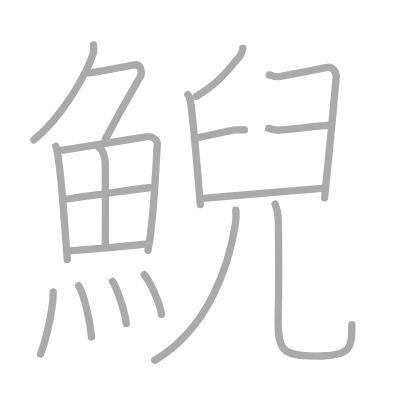
t = 0.00 s
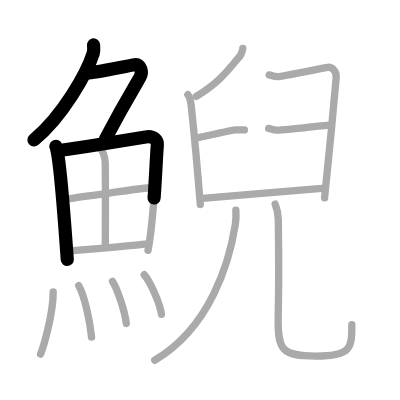
t = 3.75 s
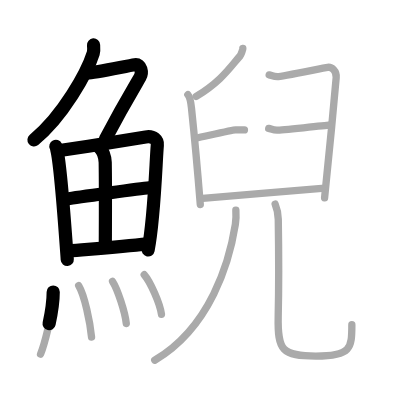
t = 7.50 s
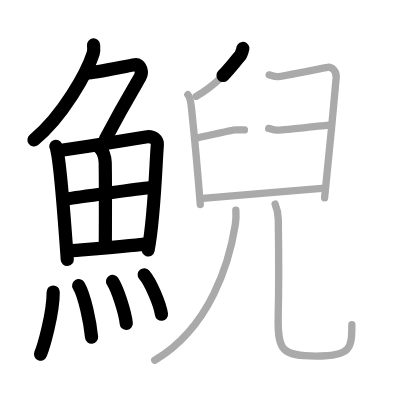
t = 11.50 s
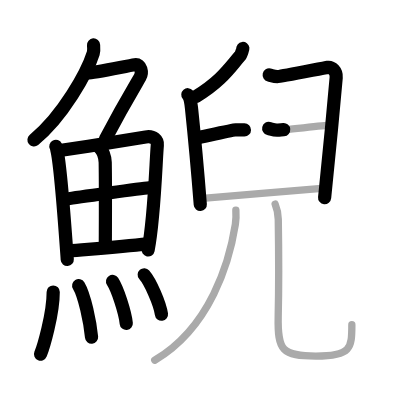
t = 15.25 s
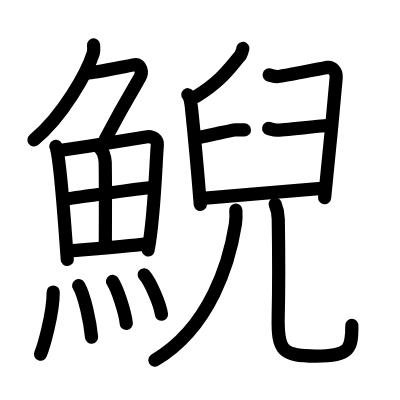
t = 19.00 s

The animated SVG that drew these frames (rendered in a browser with its animation timeline set to each time). Animation: 19 SMIL elements (animate=19); one cycle of 19.00 s.

<?xml version="1.0" standalone="no"?>
<!DOCTYPE svg PUBLIC "-//W3C//DTD SVG 1.1//EN"   "http://www.w3.org/Graphics/SVG/1.1/DTD/svg11.dtd">
<svg width="400px" height="400px"  version="1.1" xmlns="http://www.w3.org/2000/svg">
  <defs>
    <marker id="Triangle" viewBox="0 0 10 10" refX="0" refY="5" markerUnits="strokeWidth" markerWidth="3" style="stroke-opacity:0%;fill:#aaaaaa;" markerHeight="2" orient="auto">
      <path d="M 0 0 L 10 5 L 0 10 z" />
    </marker>
    
    <marker id="Arrow" viewBox="0 0 10 10" refX="5" refY="5" markerUnits="strokeWidth" markerWidth="1.8" style="stroke-opacity:0%;fill:#770000;" markerHeight="2" orient="auto">
      <path d="M 0 4 L 6 4 L 4 1 L 10 5 L 4 9 L 6 6 L 0 6 z" />
        <circle cx="5" cy="5" r="5" />
      </marker>
    
    <marker id="TriangleRed" viewBox="0 0 10 10" refX="0" refY="5" markerUnits="strokeWidth" markerWidth="3" style="stroke-opacity:0%;fill:#CC0000;" markerHeight="2" orient="auto">
      <path d="M 0 0 L 10 5 L 0 10 z" />
    </marker>
    
    <marker id="ArrowRed" viewBox="0 0 10 10" refX="5" refY="5" markerUnits="strokeWidth" markerWidth="1.8" style="stroke-opacity:0%;fill:#CC0000;" markerHeight="2" orient="auto">
      <path d="M 0 4 L 6 4 L 4 1 L 10 5 L 4 9 L 6 6 L 0 6 z" />
        <circle cx="5" cy="5" r="5" />
      </marker>
    
  </defs>
  
  <path style="fill:#ffffff; fill-opacity:100%; fill-rule:evenodd; stroke-width:0;" d="M 0 0 L 400px 0 L 400px 400px L 0 400px L 0 0" />

  <g transform="scale(3.6697247706422 3.6697247706422)">
<path style="fill:none; fill-opacity:0%; fill-rule:evenodd; stroke:#aaaaaa; stroke-opacity:100%; stroke-width: 1.5pt; stroke-linejoin:round; stroke-linecap:round;" d="M25.49 12.25c0.04 0.56 0.16 1.47-0.08 2.26c-1.66 5.24-8.27 17.21-16.17 23.61"></path>
<path style="fill:none; fill-opacity:0%; fill-rule:evenodd; stroke:#aaaaaa; stroke-opacity:100%; stroke-width: 1.5pt; stroke-linejoin:round; stroke-linecap:round;" d="M23.89 19.88c1.93 0 10.82-1.94 12.85-2.23c1.74-0.25 2.13 2.17 1.41 3.4c-3.05 5.19-4.89 8.2-9.45 16.9"></path>
<path style="fill:none; fill-opacity:0%; fill-rule:evenodd; stroke:#aaaaaa; stroke-opacity:100%; stroke-width: 1.5pt; stroke-linejoin:round; stroke-linecap:round;" d="M15.22 39.89c0.23 0.46 0.23 0.77 0.36 1.35c1.02 4.72 2.11 20.64 2.75 29.45"></path>
<path style="fill:none; fill-opacity:0%; fill-rule:evenodd; stroke:#aaaaaa; stroke-opacity:100%; stroke-width: 1.5pt; stroke-linejoin:round; stroke-linecap:round;" d="M16.28 41.02c7.92-1.19 17.51-2.71 23.42-3.71c2.17-0.37 3.29 0.93 3.17 2.23c-0.41 4.76-0.79 19.76-2.53 28.67"></path>
<path style="fill:none; fill-opacity:0%; fill-rule:evenodd; stroke:#aaaaaa; stroke-opacity:100%; stroke-width: 1.5pt; stroke-linejoin:round; stroke-linecap:round;" d="M27.06 40.23c0.9 0.59 1.58 2.51 1.61 4.04c0.12 6.77 0.03 19.62 0.03 23.1"></path>
<path style="fill:none; fill-opacity:0%; fill-rule:evenodd; stroke:#aaaaaa; stroke-opacity:100%; stroke-width: 1.5pt; stroke-linejoin:round; stroke-linecap:round;" d="M18.26 54.23c2.58-0.46 20.26-2.87 22.39-3.06"></path>
<path style="fill:none; fill-opacity:0%; fill-rule:evenodd; stroke:#aaaaaa; stroke-opacity:100%; stroke-width: 1.5pt; stroke-linejoin:round; stroke-linecap:round;" d="M18.73 68.4c5.71-0.51 13.61-1.12 21.49-1.95"></path>
<path style="fill:none; fill-opacity:0%; fill-rule:evenodd; stroke:#aaaaaa; stroke-opacity:100%; stroke-width: 1.5pt; stroke-linejoin:round; stroke-linecap:round;" d="M14.5 79.57c0 6.13-2.73 15.18-3.45 16.93"></path>
<path style="fill:none; fill-opacity:0%; fill-rule:evenodd; stroke:#aaaaaa; stroke-opacity:100%; stroke-width: 1.5pt; stroke-linejoin:round; stroke-linecap:round;" d="M21.44 77.83c1.6 2.65 3.11 9.93 3.51 14.04"></path>
<path style="fill:none; fill-opacity:0%; fill-rule:evenodd; stroke:#aaaaaa; stroke-opacity:100%; stroke-width: 1.5pt; stroke-linejoin:round; stroke-linecap:round;" d="M30.67 76.69c1.32 2.02 3.41 8.32 3.74 11.46"></path>
<path style="fill:none; fill-opacity:0%; fill-rule:evenodd; stroke:#aaaaaa; stroke-opacity:100%; stroke-width: 1.5pt; stroke-linejoin:round; stroke-linecap:round;" d="M39.3 74.87c1.66 1.9 4.28 7.82 4.7 10.78"></path>
<path style="fill:none; fill-opacity:0%; fill-rule:evenodd; stroke:#aaaaaa; stroke-opacity:100%; stroke-width: 1.5pt; stroke-linejoin:round; stroke-linecap:round;" d="M66.18 13.21c0.03 0.23-0.51 1.73-0.72 1.98c-2.85 3.23-5.09 6.88-11.99 11.08"></path>
<path style="fill:none; fill-opacity:0%; fill-rule:evenodd; stroke:#aaaaaa; stroke-opacity:100%; stroke-width: 1.5pt; stroke-linejoin:round; stroke-linecap:round;" d="M51.19 25.81c0.6 0.69 0.84 2.23 0.99 3.63c0.54 5.15 1.85 19.34 2.4 26.3"></path>
<path style="fill:none; fill-opacity:0%; fill-rule:evenodd; stroke:#aaaaaa; stroke-opacity:100%; stroke-width: 1.5pt; stroke-linejoin:round; stroke-linecap:round;" d="M73.35 20.42c0.7 0.16 1.27 0.47 2.25 0.47c0.99 0 12.56-2.38 13.68-2.54c1.13-0.16 2.49 1.02 2.33 2.8C90.75 31 88.6 53.28 88.45 53.91"></path>
<path style="fill:none; fill-opacity:0%; fill-rule:evenodd; stroke:#aaaaaa; stroke-opacity:100%; stroke-width: 1.5pt; stroke-linejoin:round; stroke-linecap:round;" d="M53.34 37.67c3.18-0.67 10.08-2.27 10.84-2.27c0.76 0 1.82 0 2.43 0"></path>
<path style="fill:none; fill-opacity:0%; fill-rule:evenodd; stroke:#aaaaaa; stroke-opacity:100%; stroke-width: 1.5pt; stroke-linejoin:round; stroke-linecap:round;" d="M73.22 35c0.71 0.16 1.27 0.47 2.26 0.47c0.99 0 13.36-1.25 14.48-1.41"></path>
<path style="fill:none; fill-opacity:0%; fill-rule:evenodd; stroke:#aaaaaa; stroke-opacity:100%; stroke-width: 1.5pt; stroke-linejoin:round; stroke-linecap:round;" d="M55.21 54.05c3.52-0.31 30.36-2.58 32.48-2.73"></path>
<path style="fill:none; fill-opacity:0%; fill-rule:evenodd; stroke:#aaaaaa; stroke-opacity:100%; stroke-width: 1.5pt; stroke-linejoin:round; stroke-linecap:round;" d="M64.27 57.25c0.06 0.96 0.09 2.48-0.13 3.87c-1.6 10.14-6.75 28.05-21.98 37.05"></path>
<path style="fill:none; fill-opacity:0%; fill-rule:evenodd; stroke:#aaaaaa; stroke-opacity:100%; stroke-width: 1.5pt; stroke-linejoin:round; stroke-linecap:round;" d="M74.98 55.62c0.46 1.12 0.83 2.43 0.85 4.15c0.12 7.67 0.1 21.23-0.02 26.45c-0.21 9.38 1.12 10.81 10.26 10.81c9.61 0 9.81-2.14 9.81-8.56"></path>

<path style="fill:none; fill-opacity:0%; fill-rule:evenodd; stroke:#000000; stroke-opacity:100%; stroke-width: 2.7pt; stroke-linejoin:round; stroke-linecap:round;" d="M25.49 12.25c0.04 0.56 0.16 1.47-0.08 2.26c-1.66 5.24-8.27 17.21-16.17 23.61" pathLength="100" stroke-dashoffset="100" stroke-dasharray="100 105"><animate id="dashAnim1" attributeName="stroke-dashoffset" from="100" to="0" dur="1s" calcMode="linear" fill="freeze"/></path>
<path style="fill:none; fill-opacity:0%; fill-rule:evenodd; stroke:#000000; stroke-opacity:100%; stroke-width: 2.7pt; stroke-linejoin:round; stroke-linecap:round;" d="M23.89 19.88c1.93 0 10.82-1.94 12.85-2.23c1.74-0.25 2.13 2.17 1.41 3.4c-3.05 5.19-4.89 8.2-9.45 16.9" pathLength="100" stroke-dashoffset="100" stroke-dasharray="100 105"><animate id="dashAnim2" attributeName="stroke-dashoffset" from="100" to="0" dur="1s" calcMode="linear" begin="dashAnim1.end" fill="freeze"/></path>
<path style="fill:none; fill-opacity:0%; fill-rule:evenodd; stroke:#000000; stroke-opacity:100%; stroke-width: 2.7pt; stroke-linejoin:round; stroke-linecap:round;" d="M15.22 39.89c0.23 0.46 0.23 0.77 0.36 1.35c1.02 4.72 2.11 20.64 2.75 29.45" pathLength="100" stroke-dashoffset="100" stroke-dasharray="100 105"><animate id="dashAnim3" attributeName="stroke-dashoffset" from="100" to="0" dur="1s" calcMode="linear" begin="dashAnim2.end" fill="freeze"/></path>
<path style="fill:none; fill-opacity:0%; fill-rule:evenodd; stroke:#000000; stroke-opacity:100%; stroke-width: 2.7pt; stroke-linejoin:round; stroke-linecap:round;" d="M16.28 41.02c7.92-1.19 17.51-2.71 23.42-3.71c2.17-0.37 3.29 0.93 3.17 2.23c-0.41 4.76-0.79 19.76-2.53 28.67" pathLength="100" stroke-dashoffset="100" stroke-dasharray="100 105"><animate id="dashAnim4" attributeName="stroke-dashoffset" from="100" to="0" dur="1s" calcMode="linear" begin="dashAnim3.end" fill="freeze"/></path>
<path style="fill:none; fill-opacity:0%; fill-rule:evenodd; stroke:#000000; stroke-opacity:100%; stroke-width: 2.7pt; stroke-linejoin:round; stroke-linecap:round;" d="M27.06 40.23c0.9 0.59 1.58 2.51 1.61 4.04c0.12 6.77 0.03 19.62 0.03 23.1" pathLength="100" stroke-dashoffset="100" stroke-dasharray="100 105"><animate id="dashAnim5" attributeName="stroke-dashoffset" from="100" to="0" dur="1s" calcMode="linear" begin="dashAnim4.end" fill="freeze"/></path>
<path style="fill:none; fill-opacity:0%; fill-rule:evenodd; stroke:#000000; stroke-opacity:100%; stroke-width: 2.7pt; stroke-linejoin:round; stroke-linecap:round;" d="M18.26 54.23c2.58-0.46 20.26-2.87 22.39-3.06" pathLength="100" stroke-dashoffset="100" stroke-dasharray="100 105"><animate id="dashAnim6" attributeName="stroke-dashoffset" from="100" to="0" dur="1s" calcMode="linear" begin="dashAnim5.end" fill="freeze"/></path>
<path style="fill:none; fill-opacity:0%; fill-rule:evenodd; stroke:#000000; stroke-opacity:100%; stroke-width: 2.7pt; stroke-linejoin:round; stroke-linecap:round;" d="M18.73 68.4c5.71-0.51 13.61-1.12 21.49-1.95" pathLength="100" stroke-dashoffset="100" stroke-dasharray="100 105"><animate id="dashAnim7" attributeName="stroke-dashoffset" from="100" to="0" dur="1s" calcMode="linear" begin="dashAnim6.end" fill="freeze"/></path>
<path style="fill:none; fill-opacity:0%; fill-rule:evenodd; stroke:#000000; stroke-opacity:100%; stroke-width: 2.7pt; stroke-linejoin:round; stroke-linecap:round;" d="M14.5 79.57c0 6.13-2.73 15.18-3.45 16.93" pathLength="100" stroke-dashoffset="100" stroke-dasharray="100 105"><animate id="dashAnim8" attributeName="stroke-dashoffset" from="100" to="0" dur="1s" calcMode="linear" begin="dashAnim7.end" fill="freeze"/></path>
<path style="fill:none; fill-opacity:0%; fill-rule:evenodd; stroke:#000000; stroke-opacity:100%; stroke-width: 2.7pt; stroke-linejoin:round; stroke-linecap:round;" d="M21.44 77.83c1.6 2.65 3.11 9.93 3.51 14.04" pathLength="100" stroke-dashoffset="100" stroke-dasharray="100 105"><animate id="dashAnim9" attributeName="stroke-dashoffset" from="100" to="0" dur="1s" calcMode="linear" begin="dashAnim8.end" fill="freeze"/></path>
<path style="fill:none; fill-opacity:0%; fill-rule:evenodd; stroke:#000000; stroke-opacity:100%; stroke-width: 2.7pt; stroke-linejoin:round; stroke-linecap:round;" d="M30.67 76.69c1.32 2.02 3.41 8.32 3.74 11.46" pathLength="100" stroke-dashoffset="100" stroke-dasharray="100 105"><animate id="dashAnim10" attributeName="stroke-dashoffset" from="100" to="0" dur="1s" calcMode="linear" begin="dashAnim9.end" fill="freeze"/></path>
<path style="fill:none; fill-opacity:0%; fill-rule:evenodd; stroke:#000000; stroke-opacity:100%; stroke-width: 2.7pt; stroke-linejoin:round; stroke-linecap:round;" d="M39.3 74.87c1.66 1.9 4.28 7.82 4.7 10.78" pathLength="100" stroke-dashoffset="100" stroke-dasharray="100 105"><animate id="dashAnim11" attributeName="stroke-dashoffset" from="100" to="0" dur="1s" calcMode="linear" begin="dashAnim10.end" fill="freeze"/></path>
<path style="fill:none; fill-opacity:0%; fill-rule:evenodd; stroke:#000000; stroke-opacity:100%; stroke-width: 2.7pt; stroke-linejoin:round; stroke-linecap:round;" d="M66.18 13.21c0.03 0.23-0.51 1.73-0.72 1.98c-2.85 3.23-5.09 6.88-11.99 11.08" pathLength="100" stroke-dashoffset="100" stroke-dasharray="100 105"><animate id="dashAnim12" attributeName="stroke-dashoffset" from="100" to="0" dur="1s" calcMode="linear" begin="dashAnim11.end" fill="freeze"/></path>
<path style="fill:none; fill-opacity:0%; fill-rule:evenodd; stroke:#000000; stroke-opacity:100%; stroke-width: 2.7pt; stroke-linejoin:round; stroke-linecap:round;" d="M51.19 25.81c0.6 0.69 0.84 2.23 0.99 3.63c0.54 5.15 1.85 19.34 2.4 26.3" pathLength="100" stroke-dashoffset="100" stroke-dasharray="100 105"><animate id="dashAnim13" attributeName="stroke-dashoffset" from="100" to="0" dur="1s" calcMode="linear" begin="dashAnim12.end" fill="freeze"/></path>
<path style="fill:none; fill-opacity:0%; fill-rule:evenodd; stroke:#000000; stroke-opacity:100%; stroke-width: 2.7pt; stroke-linejoin:round; stroke-linecap:round;" d="M73.35 20.42c0.7 0.16 1.27 0.47 2.25 0.47c0.99 0 12.56-2.38 13.68-2.54c1.13-0.16 2.49 1.02 2.33 2.8C90.75 31 88.6 53.28 88.45 53.91" pathLength="100" stroke-dashoffset="100" stroke-dasharray="100 105"><animate id="dashAnim14" attributeName="stroke-dashoffset" from="100" to="0" dur="1s" calcMode="linear" begin="dashAnim13.end" fill="freeze"/></path>
<path style="fill:none; fill-opacity:0%; fill-rule:evenodd; stroke:#000000; stroke-opacity:100%; stroke-width: 2.7pt; stroke-linejoin:round; stroke-linecap:round;" d="M53.34 37.67c3.18-0.67 10.08-2.27 10.84-2.27c0.76 0 1.82 0 2.43 0" pathLength="100" stroke-dashoffset="100" stroke-dasharray="100 105"><animate id="dashAnim15" attributeName="stroke-dashoffset" from="100" to="0" dur="1s" calcMode="linear" begin="dashAnim14.end" fill="freeze"/></path>
<path style="fill:none; fill-opacity:0%; fill-rule:evenodd; stroke:#000000; stroke-opacity:100%; stroke-width: 2.7pt; stroke-linejoin:round; stroke-linecap:round;" d="M73.22 35c0.71 0.16 1.27 0.47 2.26 0.47c0.99 0 13.36-1.25 14.48-1.41" pathLength="100" stroke-dashoffset="100" stroke-dasharray="100 105"><animate id="dashAnim16" attributeName="stroke-dashoffset" from="100" to="0" dur="1s" calcMode="linear" begin="dashAnim15.end" fill="freeze"/></path>
<path style="fill:none; fill-opacity:0%; fill-rule:evenodd; stroke:#000000; stroke-opacity:100%; stroke-width: 2.7pt; stroke-linejoin:round; stroke-linecap:round;" d="M55.21 54.05c3.52-0.31 30.36-2.58 32.48-2.73" pathLength="100" stroke-dashoffset="100" stroke-dasharray="100 105"><animate id="dashAnim17" attributeName="stroke-dashoffset" from="100" to="0" dur="1s" calcMode="linear" begin="dashAnim16.end" fill="freeze"/></path>
<path style="fill:none; fill-opacity:0%; fill-rule:evenodd; stroke:#000000; stroke-opacity:100%; stroke-width: 2.7pt; stroke-linejoin:round; stroke-linecap:round;" d="M64.27 57.25c0.06 0.96 0.09 2.48-0.13 3.87c-1.6 10.14-6.75 28.05-21.98 37.05" pathLength="100" stroke-dashoffset="100" stroke-dasharray="100 105"><animate id="dashAnim18" attributeName="stroke-dashoffset" from="100" to="0" dur="1s" calcMode="linear" begin="dashAnim17.end" fill="freeze"/></path>
<path style="fill:none; fill-opacity:0%; fill-rule:evenodd; stroke:#000000; stroke-opacity:100%; stroke-width: 2.7pt; stroke-linejoin:round; stroke-linecap:round;" d="M74.98 55.62c0.46 1.12 0.83 2.43 0.85 4.15c0.12 7.67 0.1 21.23-0.02 26.45c-0.21 9.38 1.12 10.81 10.26 10.81c9.61 0 9.81-2.14 9.81-8.56" pathLength="100" stroke-dashoffset="100" stroke-dasharray="100 105"><animate id="dashAnim19" attributeName="stroke-dashoffset" from="100" to="0" dur="1s" calcMode="linear" begin="dashAnim18.end" fill="freeze"/></path>

</g>

</svg>  
          
